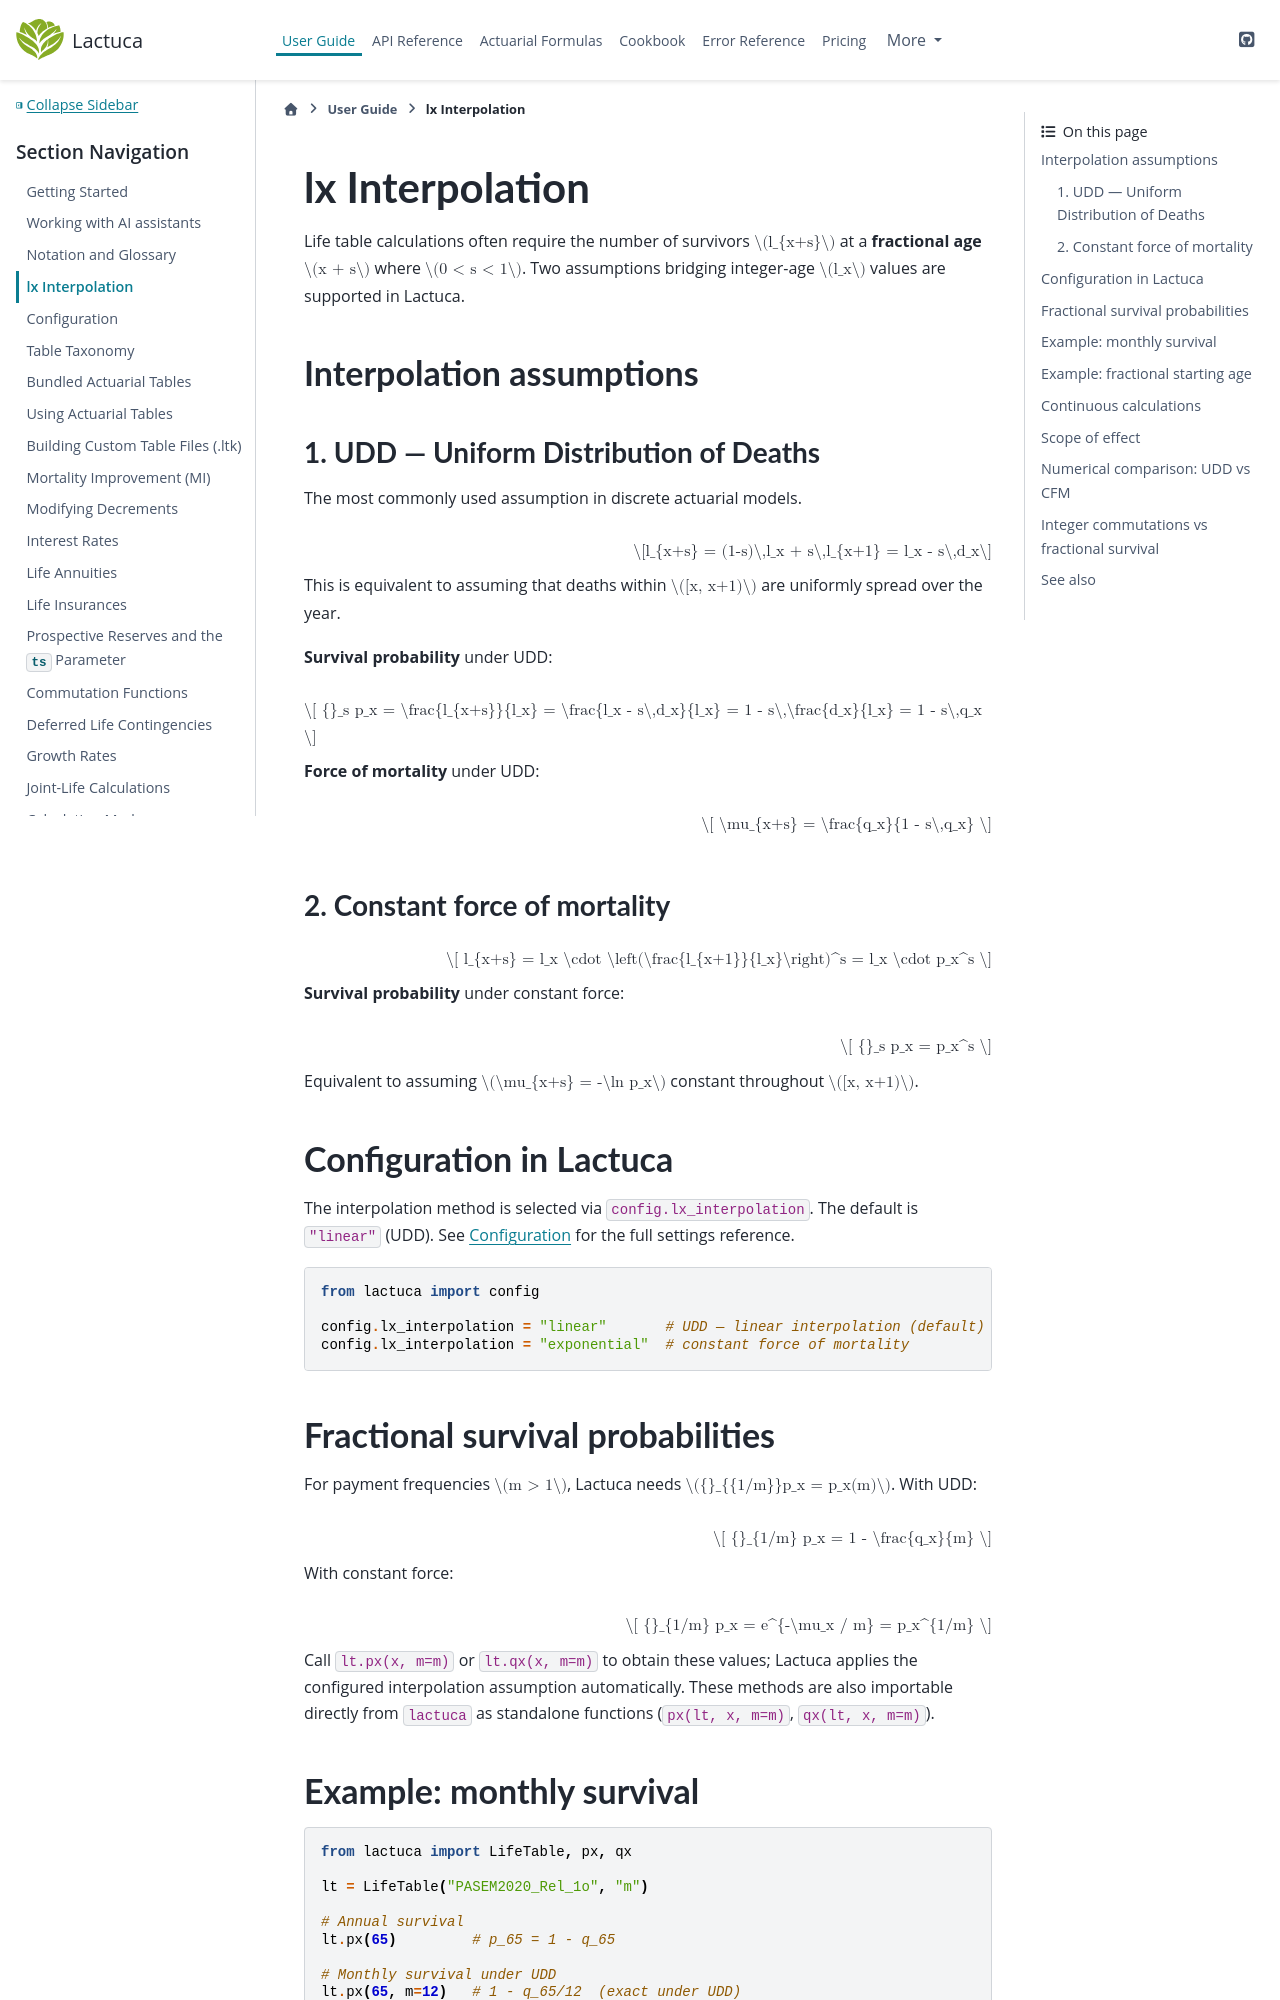

repository: actuaan/lactuca · page: v0.1.6/user_guide/lx_interpolation.html · generator: sphinx

# lx Interpolation

Life table calculations often require the number of survivors $l_{x+s}$ at a **fractional age**
$x + s$ where $0 < s < 1$.  Two assumptions bridging integer-age $l_x$ values are
supported in Lactuca.

## Interpolation assumptions

### 1. UDD — Uniform Distribution of Deaths

The most commonly used assumption in discrete actuarial models.

$$l_{x+s} = (1-s)\,l_x + s\,l_{x+1} = l_x - s\,d_x$$

This is equivalent to assuming that deaths within $[x, x+1)$ are uniformly spread over the year.

**Survival probability** under UDD:

$$
{}_s p_x = \frac{l_{x+s}}{l_x} = \frac{l_x - s\,d_x}{l_x} = 1 - s\,\frac{d_x}{l_x} = 1 - s\,q_x
$$

**Force of mortality** under UDD:

$$
\mu_{x+s} = \frac{q_x}{1 - s\,q_x}
$$

### 2. Constant force of mortality

$$
l_{x+s} = l_x \cdot \left(\frac{l_{x+1}}{l_x}\right)^s = l_x \cdot p_x^s
$$

**Survival probability** under constant force:

$$
{}_s p_x = p_x^s
$$

Equivalent to assuming $\mu_{x+s} = -\ln p_x$ constant throughout $[x, x+1)$.

## Configuration in Lactuca

The interpolation method is selected via `config.lx_interpolation`. The default is `"linear"` (UDD).
See {doc}`configuration` for the full settings reference.

```python
from lactuca import config

config.lx_interpolation = "linear"       # UDD — linear interpolation (default)
config.lx_interpolation = "exponential"  # constant force of mortality
```

## Fractional survival probabilities

For payment frequencies $m > 1$, Lactuca needs ${}_{{1/m}}p_x = p_x(m)$.  With UDD:

$$
{}_{1/m} p_x = 1 - \frac{q_x}{m}
$$

With constant force:

$$
{}_{1/m} p_x = e^{-\mu_x / m} = p_x^{1/m}
$$

Call `lt.px(x, m=m)` or `lt.qx(x, m=m)` to obtain these values; Lactuca applies the
configured interpolation assumption automatically.  These methods are also importable
directly from `lactuca` as standalone functions (`px(lt, x, m=m)`, `qx(lt, x, m=m)`).

## Example: monthly survival

```python
from lactuca import LifeTable, px, qx

lt = LifeTable("PASEM2020_Rel_1o", "m")

# Annual survival
lt.px(65)         # p_65 = 1 - q_65

# Monthly survival under UDD
lt.px(65, m=12)   # 1 - q_65/12  (exact under UDD)

# Functional-style equivalents (importable directly from lactuca)
px(lt, 65)        # same as lt.px(65)
px(lt, 65, m=12)  # same as lt.px(65, m=12)
qx(lt, 65, m=12)  # same as lt.qx(65, m=12)
```
